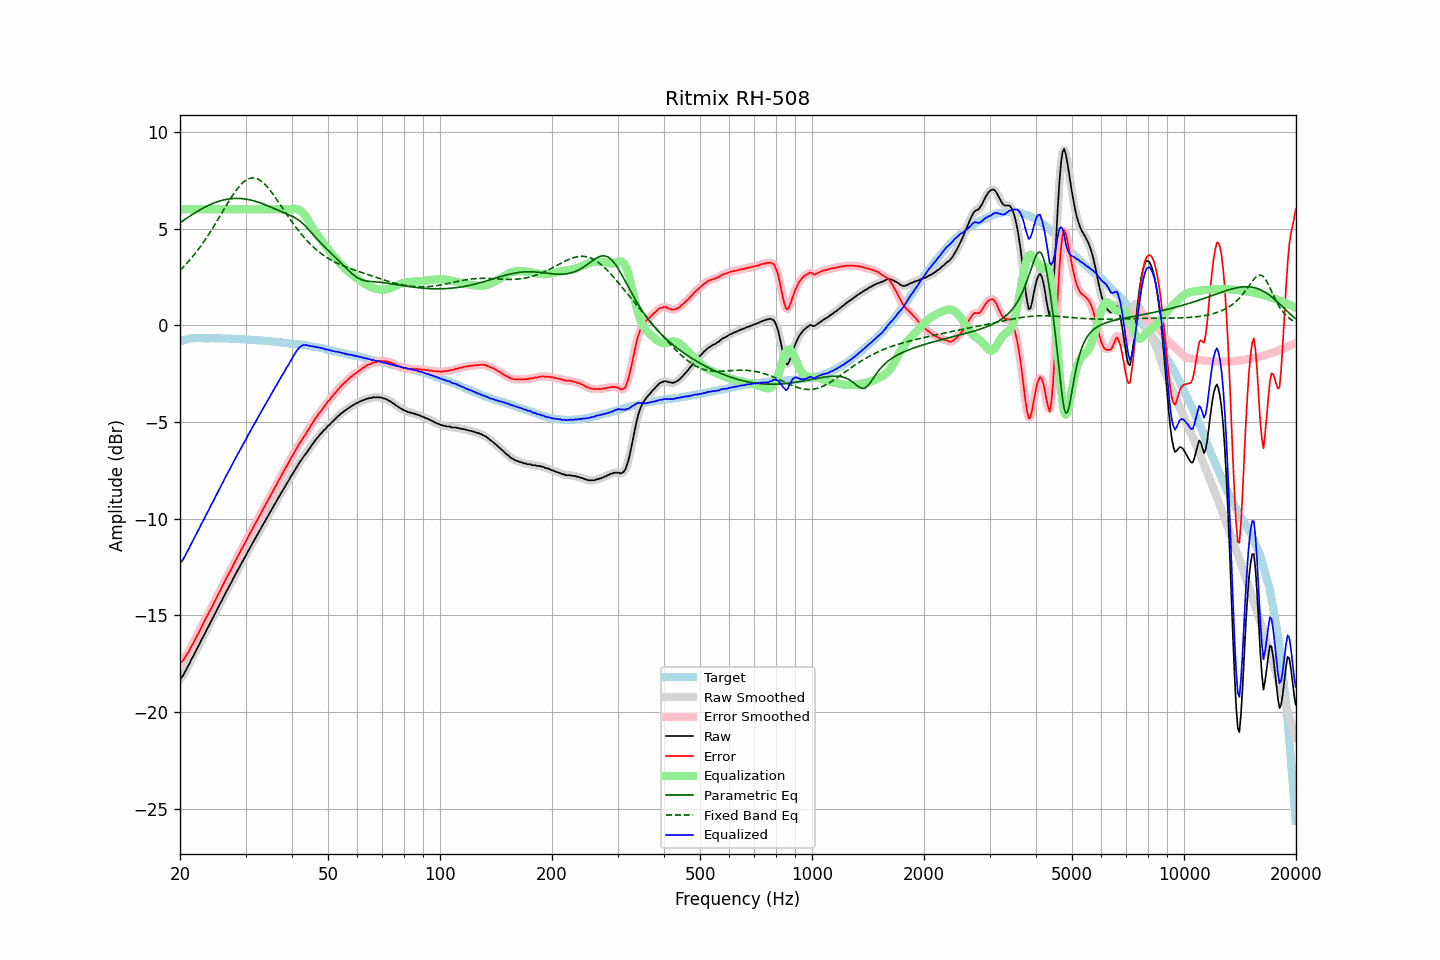

Source data for this figure (header and first rows):
frequency, raw, error, smoothed, error_smoothed, equalization, parametric_eq, fixed_band_eq, equalized_raw, equalized_smoothed, target
20.00, -18.29, -17.46, -18.31, -17.47, 6.00, 5.30, 2.84, -12.29, -12.31, -0.83
20.20, -18.21, -17.41, -18.20, -17.39, 6.00, 5.36, 2.92, -12.21, -12.20, -0.80
20.40, -18.10, -17.33, -18.08, -17.30, 6.00, 5.42, 3.01, -12.10, -12.08, -0.77
20.61, -17.93, -17.18, -17.94, -17.19, 6.00, 5.48, 3.10, -11.93, -11.94, -0.75
20.81, -17.78, -17.06, -17.79, -17.06, 6.00, 5.53, 3.18, -11.78, -11.79, -0.72
21.02, -17.62, -16.93, -17.62, -16.92, 6.00, 5.59, 3.28, -11.62, -11.62, -0.69
21.23, -17.47, -16.79, -17.46, -16.78, 6.00, 5.64, 3.37, -11.47, -11.46, -0.68
21.44, -17.29, -16.61, -17.30, -16.63, 6.00, 5.70, 3.47, -11.29, -11.30, -0.67
21.66, -17.14, -16.48, -17.14, -16.47, 6.00, 5.75, 3.57, -11.14, -11.14, -0.66
21.87, -16.98, -16.31, -16.97, -16.31, 6.00, 5.80, 3.67, -10.98, -10.97, -0.66
22.09, -16.81, -16.15, -16.82, -16.16, 6.00, 5.85, 3.78, -10.81, -10.82, -0.66
22.31, -16.65, -15.99, -16.65, -16.00, 6.00, 5.90, 3.89, -10.65, -10.65, -0.66
22.54, -16.50, -15.85, -16.49, -15.83, 6.00, 5.95, 4.00, -10.50, -10.49, -0.66
22.76, -16.32, -15.66, -16.33, -15.67, 6.00, 6.00, 4.11, -10.32, -10.33, -0.66
22.99, -16.17, -15.50, -16.17, -15.51, 6.00, 6.05, 4.23, -10.17, -10.17, -0.67
23.22, -16.01, -15.34, -16.00, -15.34, 6.00, 6.09, 4.35, -10.01, -10.00, -0.67
23.45, -15.84, -15.17, -15.85, -15.18, 6.00, 6.13, 4.47, -9.84, -9.85, -0.67
23.69, -15.68, -15.02, -15.68, -15.02, 6.00, 6.17, 4.60, -9.68, -9.68, -0.67
23.92, -15.53, -14.86, -15.52, -14.86, 6.00, 6.21, 4.72, -9.53, -9.52, -0.67
24.16, -15.35, -14.69, -15.36, -14.70, 6.00, 6.25, 4.85, -9.35, -9.36, -0.66
24.40, -15.20, -14.54, -15.20, -14.53, 6.00, 6.29, 4.99, -9.20, -9.20, -0.66
24.65, -15.04, -14.37, -15.03, -14.37, 6.00, 6.32, 5.12, -9.04, -9.03, -0.67
24.89, -14.87, -14.20, -14.88, -14.21, 6.00, 6.35, 5.26, -8.87, -8.88, -0.67
25.14, -14.71, -14.04, -14.71, -14.04, 6.00, 6.38, 5.39, -8.71, -8.71, -0.67
25.39, -14.56, -13.89, -14.55, -13.88, 6.00, 6.41, 5.53, -8.56, -8.55, -0.67
25.65, -14.38, -13.71, -14.39, -13.71, 6.00, 6.44, 5.67, -8.38, -8.39, -0.67
25.91, -14.22, -13.54, -14.22, -13.55, 6.00, 6.46, 5.81, -8.22, -8.22, -0.68
26.16, -14.07, -13.39, -14.06, -13.38, 6.00, 6.48, 5.95, -8.07, -8.06, -0.68
26.43, -13.89, -13.21, -13.90, -13.22, 6.00, 6.50, 6.09, -7.89, -7.90, -0.68
26.69, -13.74, -13.06, -13.74, -13.06, 6.00, 6.52, 6.23, -7.74, -7.74, -0.68
26.96, -13.58, -12.90, -13.59, -12.90, 6.00, 6.53, 6.36, -7.58, -7.59, -0.68
27.23, -13.43, -12.75, -13.43, -12.75, 6.00, 6.54, 6.50, -7.43, -7.43, -0.69
27.50, -13.28, -12.60, -13.27, -12.59, 6.00, 6.55, 6.63, -7.28, -7.27, -0.69
27.77, -13.11, -12.41, -13.11, -12.42, 6.00, 6.56, 6.75, -7.11, -7.11, -0.70
28.05, -12.95, -12.25, -12.95, -12.25, 6.00, 6.56, 6.88, -6.95, -6.95, -0.70
28.33, -12.79, -12.08, -12.79, -12.09, 6.00, 6.56, 6.99, -6.79, -6.79, -0.71
28.62, -12.64, -11.93, -12.64, -11.93, 6.00, 6.56, 7.10, -6.64, -6.64, -0.71
28.90, -12.50, -11.79, -12.49, -11.78, 6.00, 6.56, 7.20, -6.50, -6.49, -0.71
29.19, -12.34, -11.62, -12.34, -11.63, 6.00, 6.56, 7.29, -6.34, -6.34, -0.72
29.48, -12.19, -11.48, -12.19, -11.48, 6.00, 6.55, 7.37, -6.19, -6.19, -0.71
29.78, -12.04, -11.32, -12.04, -11.32, 6.00, 6.54, 7.44, -6.04, -6.04, -0.72
30.08, -11.90, -11.18, -11.89, -11.17, 6.00, 6.53, 7.50, -5.90, -5.89, -0.72
30.38, -11.73, -11.00, -11.74, -11.01, 6.00, 6.51, 7.55, -5.73, -5.74, -0.73
30.68, -11.58, -10.85, -11.58, -10.84, 6.00, 6.50, 7.59, -5.58, -5.58, -0.74
30.99, -11.43, -10.69, -11.43, -10.69, 6.00, 6.48, 7.61, -5.43, -5.43, -0.75
31.30, -11.28, -10.53, -11.29, -10.54, 6.00, 6.46, 7.62, -5.28, -5.29, -0.75
31.61, -11.14, -10.39, -11.14, -10.38, 6.00, 6.44, 7.62, -5.14, -5.14, -0.75
31.93, -10.99, -10.23, -10.99, -10.23, 6.00, 6.41, 7.61, -4.99, -4.99, -0.76
32.24, -10.84, -10.07, -10.84, -10.07, 6.00, 6.39, 7.58, -4.84, -4.84, -0.77
32.57, -10.69, -9.92, -10.69, -9.92, 6.00, 6.36, 7.54, -4.69, -4.69, -0.77
32.89, -10.55, -9.77, -10.55, -9.77, 6.00, 6.33, 7.49, -4.55, -4.55, -0.78
33.22, -10.40, -9.61, -10.40, -9.62, 6.00, 6.30, 7.43, -4.40, -4.40, -0.79
33.55, -10.25, -9.46, -10.25, -9.46, 6.00, 6.27, 7.36, -4.25, -4.25, -0.79
33.89, -10.11, -9.31, -10.11, -9.31, 6.00, 6.24, 7.27, -4.11, -4.11, -0.80
34.23, -9.96, -9.16, -9.96, -9.16, 6.00, 6.20, 7.19, -3.96, -3.96, -0.80
34.57, -9.82, -9.01, -9.82, -9.01, 6.00, 6.17, 7.09, -3.82, -3.82, -0.81
34.92, -9.67, -8.85, -9.67, -8.85, 6.00, 6.13, 6.99, -3.67, -3.67, -0.82
35.27, -9.53, -8.71, -9.53, -8.70, 6.00, 6.10, 6.88, -3.53, -3.53, -0.83
35.62, -9.38, -8.54, -9.38, -8.54, 6.00, 6.06, 6.76, -3.38, -3.38, -0.84
35.97, -9.23, -8.38, -9.24, -8.39, 6.00, 6.03, 6.65, -3.23, -3.24, -0.85
... 635 more rows
